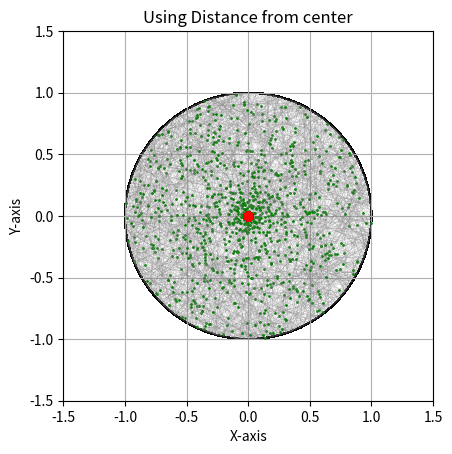

Recreate this plot in Python.
import matplotlib.pyplot as plt
import numpy as np

def distance_from_center(r, theta, radius, center, ax):
    a=r*np.cos(theta)
    b=r*np.sin(theta)
    circle = plt.Circle(center, radius, edgecolor='black', facecolor='none') #plot the circle
    ax.add_patch(circle)
    ax.plot(*center, 'ro', label='Center (0, 0)') #plot the center
    ax.plot(a, b, 'go', label='Midpoint ({}, {})'.format(a, b), markersize=1) #plot the midpoint
    q = np.sqrt(1 - r ** 2)
    x1 =  r * np.cos(theta) + q * np.sin(theta)
    y1 =  r * np.sin(theta) - q * np.cos(theta)
    x2 =  r * np.cos(theta) - q * np.sin(theta)
    y2 =  r * np.sin(theta) + q * np.cos(theta)

    ax.plot((x1, x2), (y1, y2), color='gray', label='Chord', linewidth=0.1)

n=1000
r_rand=np.zeros(n)
theta_rand=np.zeros(n)
count=0
for i in range(n):
    r_rand[i]=np.random.uniform(0, 1)
    p=np.sqrt(1-r_rand[i]**2)
    theta_rand[i]=np.random.uniform(0, 2*np.pi)
    if (r_rand[i])<1/2:
        count+=1

radius = 1 #circle radius and center
center = (0, 0)
fig, ax = plt.subplots()
plt.grid(True)
ax.set_aspect('equal', 'box')
ax.set_xlim(-1.5, 1.5)
ax.set_ylim(-1.5, 1.5)
ax.set_title('Using Distance from center')
ax.set_xlabel('X-axis')
ax.set_ylabel('Y-axis')

for i in range(n):
    distance_from_center(r_rand[i], theta_rand[i], radius, center, ax)
print(count/(n-1))
plt.show()


